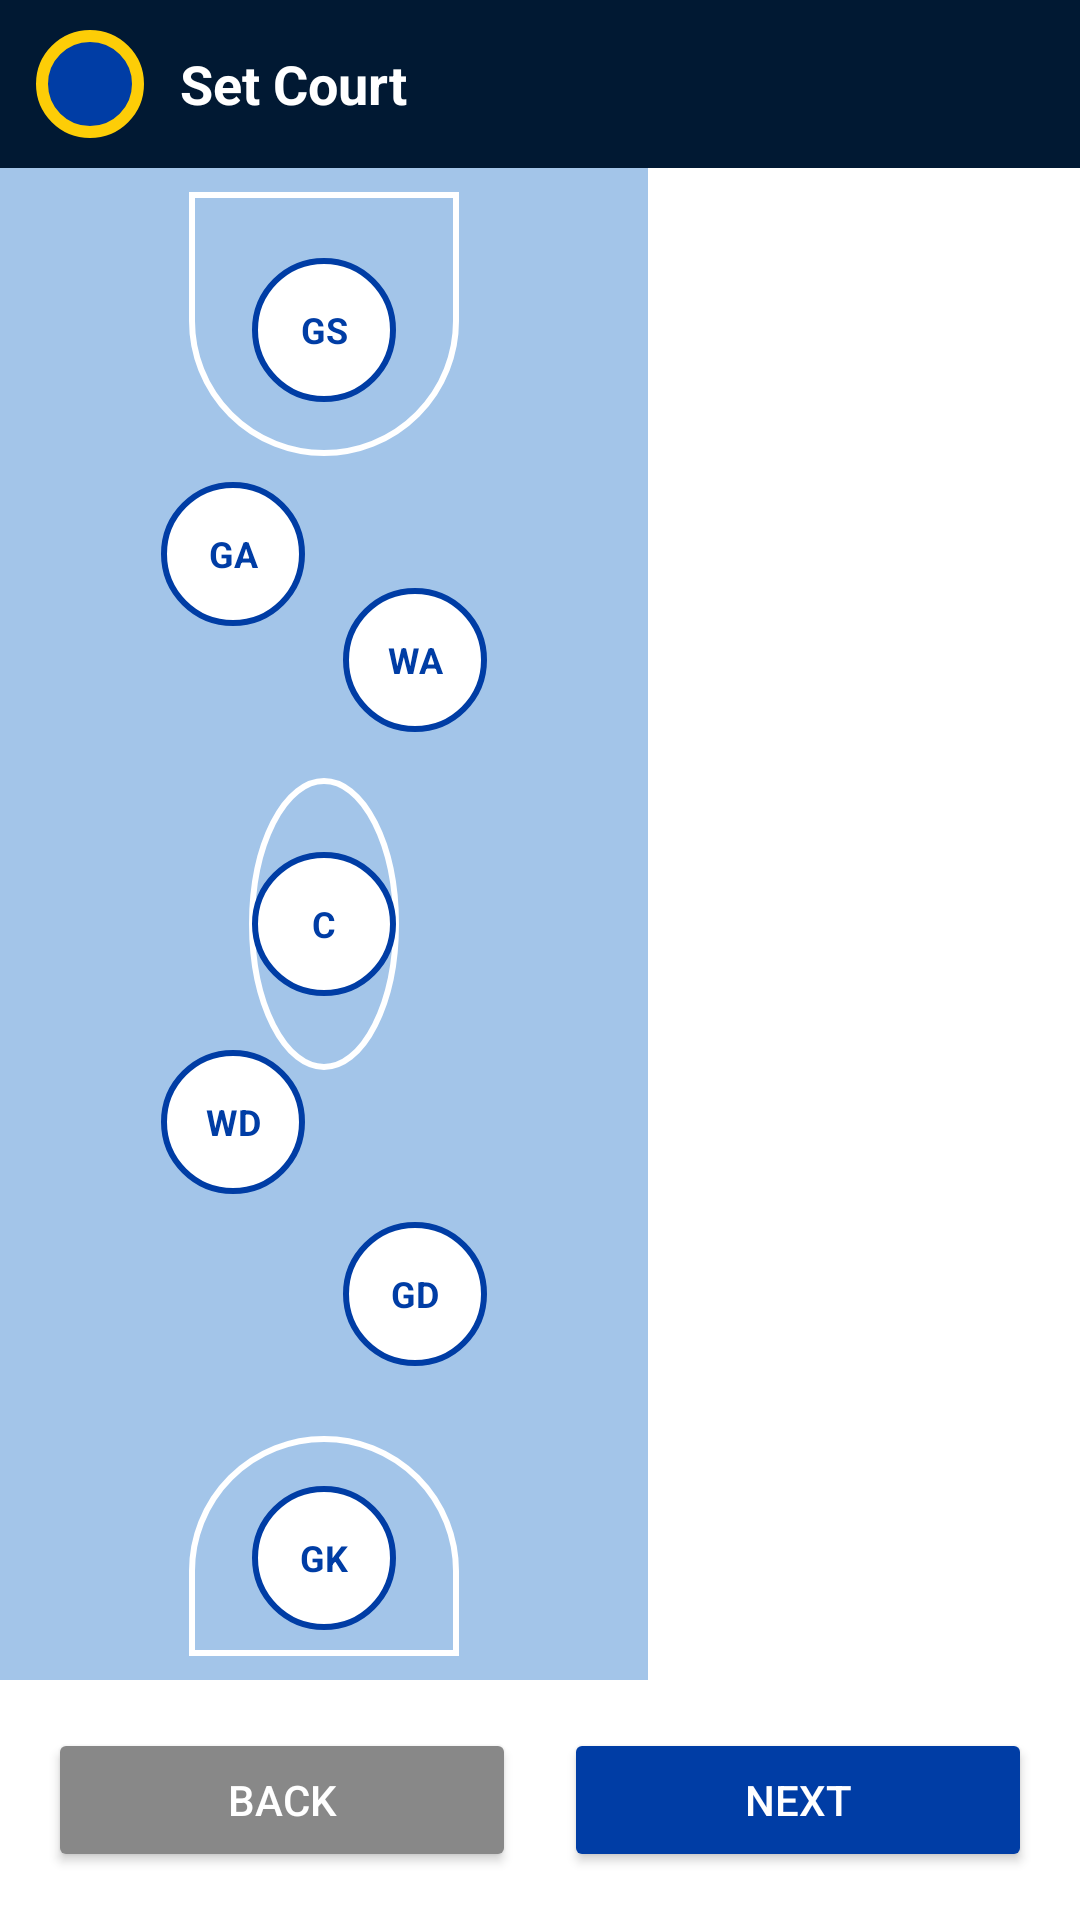

The Android layout XML behind this screen, and the referenced resources:
<!-- AndroidManifest.xml: activity theme Theme.NetBallApp -->
<!-- res/layout/activity_set_up_court.xml -->
<?xml version="1.0" encoding="utf-8"?>
<androidx.constraintlayout.widget.ConstraintLayout
    xmlns:android="http://schemas.android.com/apk/res/android"
    xmlns:app="http://schemas.android.com/apk/res-auto"
    xmlns:tools="http://schemas.android.com/tools"
    android:layout_width="match_parent"
    android:layout_height="match_parent"
    android:background="@android:color/darker_gray">

    <LinearLayout
        android:id="@+id/topBar"
        android:layout_width="0dp"
        android:layout_height="56dp"
        android:background="#011933"
        android:orientation="horizontal"
        android:paddingHorizontal="12dp"
        android:gravity="center_vertical"
        app:layout_constraintTop_toTopOf="parent"
        app:layout_constraintStart_toStartOf="parent"
        app:layout_constraintEnd_toEndOf="parent">

        <ImageView
            android:layout_width="36dp"
            android:layout_height="36dp"
            android:background="@drawable/circle_bg"
            android:src="@drawable/ic_launcher_foreground"
            android:padding="6dp"
            android:contentDescription="Profile"
            app:tint="@android:color/white" />

        <TextView
            android:layout_width="0dp"
            android:layout_height="wrap_content"
            android:layout_weight="1"
            android:text="Set Court"
            android:textColor="@android:color/white"
            android:textSize="18sp"
            android:paddingStart="12dp"
            android:textStyle="bold" />
    </LinearLayout>

    <androidx.constraintlayout.widget.ConstraintLayout
        android:id="@+id/contentContainer"
        android:layout_width="0dp"
        android:layout_height="0dp"
        app:layout_constraintTop_toBottomOf="@id/topBar"
        app:layout_constraintBottom_toTopOf="@+id/buttonGroup"
        app:layout_constraintStart_toStartOf="parent"
        app:layout_constraintEnd_toEndOf="parent">


        <androidx.constraintlayout.widget.ConstraintLayout
            android:id="@+id/court"
            android:layout_width="0dp"
            android:layout_height="0dp"
            android:background="#a3c5e9"
            android:padding="8dp"
            app:layout_constrainedHeight="true"
            app:layout_constraintBottom_toBottomOf="parent"
            app:layout_constraintEnd_toStartOf="@id/lstPlayers"
            app:layout_constraintStart_toStartOf="parent"
            app:layout_constraintTop_toTopOf="parent"
            app:layout_constraintVertical_bias="0.5"
            app:layout_constraintWidth_percent="0.6">

            
            <View
                android:layout_width="0dp"
                android:layout_height="0dp"
                android:background="@drawable/circle_white_border"
                app:layout_constraintBottom_toBottomOf="parent"
                app:layout_constraintEnd_toEndOf="parent"
                app:layout_constraintHeight_percent="0.20"
            app:layout_constraintStart_toStartOf="parent"
            app:layout_constraintTop_toTopOf="parent"
            app:layout_constraintWidth_percent="0.25" />

            
            <View
                android:layout_width="0dp"
                android:layout_height="0dp"
                android:background="@drawable/half_circle_top"
                app:layout_constraintEnd_toEndOf="parent"
                app:layout_constraintHeight_percent="0.18"
            app:layout_constraintStart_toStartOf="parent"
            app:layout_constraintTop_toTopOf="parent"
            app:layout_constraintWidth_percent="0.45" />

            
            <View
                android:layout_width="0dp"
                android:layout_height="0dp"
                android:background="@drawable/half_circle_bottom"
                app:layout_constraintBottom_toBottomOf="parent"
                app:layout_constraintEnd_toEndOf="parent"
                app:layout_constraintHeight_percent="0.15"
            app:layout_constraintStart_toStartOf="parent"
            app:layout_constraintWidth_percent="0.45" />

            
            <TextView
                android:id="@+id/posGS"
                style="@style/PlayerPosition"
                android:clickable="true"
                android:gravity="center"
                android:padding="8dp"
                android:text="GS"
                android:textSize="12sp"
                app:layout_constraintBottom_toBottomOf="parent"
                app:layout_constraintEnd_toEndOf="parent"
                app:layout_constraintHorizontal_bias="0.5"
                app:layout_constraintStart_toStartOf="parent"
                app:layout_constraintTop_toTopOf="parent"
                app:layout_constraintVertical_bias="0.05" />

            <TextView
                android:id="@+id/posGA"
                style="@style/PlayerPosition"
                android:clickable="true"
                android:gravity="center"
                android:padding="6dp"
                android:text="GA"
                android:textSize="12sp"
                app:layout_constraintBottom_toBottomOf="parent"
                app:layout_constraintEnd_toEndOf="parent"
                app:layout_constraintHorizontal_bias="0.3"
                app:layout_constraintStart_toStartOf="parent"
                app:layout_constraintTop_toTopOf="parent"
                app:layout_constraintVertical_bias="0.22" />

            <TextView
                android:id="@+id/posWA"
                style="@style/PlayerPosition"
                android:clickable="true"
                android:gravity="center"
                android:padding="6dp"
                android:text="WA"
                android:textSize="12sp"
                app:layout_constraintBottom_toBottomOf="parent"
                app:layout_constraintEnd_toEndOf="parent"
                app:layout_constraintHorizontal_bias="0.7"
                app:layout_constraintStart_toStartOf="parent"
                app:layout_constraintTop_toTopOf="parent"
                app:layout_constraintVertical_bias="0.30" />

            <TextView
                android:id="@+id/posC"
                style="@style/PlayerPosition"
                android:clickable="true"
                android:gravity="center"
                android:padding="8dp"
                android:text="C"
                android:textSize="12sp"
                app:layout_constraintBottom_toBottomOf="parent"
                app:layout_constraintEnd_toEndOf="parent"
                app:layout_constraintHorizontal_bias="0.5"
                app:layout_constraintStart_toStartOf="parent"
                app:layout_constraintTop_toTopOf="parent"
                app:layout_constraintVertical_bias="0.50" />

            <TextView
                android:id="@+id/posWD"
                style="@style/PlayerPosition"
                android:clickable="true"
                android:gravity="center"
                android:padding="6dp"
                android:text="WD"
                android:textSize="12sp"
                app:layout_constraintBottom_toBottomOf="parent"
                app:layout_constraintEnd_toEndOf="parent"
                app:layout_constraintHorizontal_bias="0.3"
                app:layout_constraintStart_toStartOf="parent"
                app:layout_constraintTop_toTopOf="parent"
                app:layout_constraintVertical_bias="0.65" />

            <TextView
                android:id="@+id/posGD"
                style="@style/PlayerPosition"
                android:clickable="true"
                android:gravity="center"
                android:padding="6dp"
                android:text="GD"
                android:textSize="12sp"
                app:layout_constraintBottom_toBottomOf="parent"
                app:layout_constraintEnd_toEndOf="parent"
                app:layout_constraintHorizontal_bias="0.7"
                app:layout_constraintStart_toStartOf="parent"
                app:layout_constraintTop_toTopOf="parent"
                app:layout_constraintVertical_bias="0.78" />

            <TextView
                android:id="@+id/posGK"
                style="@style/PlayerPosition"
                android:clickable="true"
                android:gravity="center"
                android:padding="8dp"
                android:text="GK"
                android:textSize="12sp"
                app:layout_constraintBottom_toBottomOf="parent"
                app:layout_constraintEnd_toEndOf="parent"
                app:layout_constraintHorizontal_bias="0.5"
                app:layout_constraintStart_toStartOf="parent"
                app:layout_constraintTop_toTopOf="parent"
                app:layout_constraintVertical_bias="0.98" />

        </androidx.constraintlayout.widget.ConstraintLayout>


        <androidx.recyclerview.widget.RecyclerView
            android:id="@+id/lstPlayers"
            android:layout_width="0dp"
            android:layout_height="0dp"
            android:background="#ffffff"
            android:divider="#cccccc"
            android:dividerHeight="1dp"
            app:layout_constraintBottom_toBottomOf="parent"
            app:layout_constraintEnd_toEndOf="parent"
            app:layout_constraintStart_toEndOf="@id/court"
            app:layout_constraintTop_toTopOf="parent" />
    </androidx.constraintlayout.widget.ConstraintLayout>

    <LinearLayout
        android:id="@+id/buttonGroup"
        android:layout_width="0dp"
        android:layout_height="wrap_content"
        android:orientation="horizontal"
        android:padding="16dp"
        android:background="@android:color/white"
        app:layout_constraintBottom_toBottomOf="parent"
        app:layout_constraintStart_toStartOf="parent"
        app:layout_constraintEnd_toEndOf="parent">

        <Button
            android:id="@+id/btnBack"
            android:layout_width="0dp"
            android:layout_height="wrap_content"
            android:layout_weight="1"
            android:backgroundTint="#888888"
            android:onClick="onBackClicked"
            android:text="BACK"
            android:textColor="@android:color/white" />

        <Button
            android:id="@+id/btnNext"
            android:layout_width="0dp"
            android:layout_height="wrap_content"
            android:layout_marginStart="16dp"
            android:layout_weight="1"
            android:backgroundTint="#003da5"
            android:onClick="onNextClicked"
            android:text="NEXT"
            android:textColor="@android:color/white" />
    </LinearLayout>

</androidx.constraintlayout.widget.ConstraintLayout>
<!-- resources referenced by this layout -->
<resources>
  <!-- drawable circle_bg (drawable) -->
  <shape xmlns:android="http://schemas.android.com/apk/res/android"
      android:shape="oval">
      <solid android:color="#003da5"/>
      <stroke android:width="4dp" android:color="#fdcd07"/>
  </shape>
  <!-- drawable circle_white_border (drawable) -->
  <?xml version="1.0" encoding="utf-8"?>
  <shape xmlns:android="http://schemas.android.com/apk/res/android"
      android:shape="oval">
      <solid android:color="@android:color/transparent"/>
      <stroke
          android:width="2dp"
          android:color="@android:color/white" />
  </shape>
  <!-- drawable half_circle_bottom (drawable) -->
  <?xml version="1.0" encoding="utf-8"?>
  <shape xmlns:android="http://schemas.android.com/apk/res/android"
      android:shape="rectangle">
      <solid android:color="@android:color/transparent" />
      <size android:width="120dp" android:height="60dp" />
      <corners android:topLeftRadius="60dp" android:topRightRadius="60dp" />
      <stroke android:width="2dp" android:color="@android:color/white"/>
  </shape>
  <!-- drawable half_circle_top (drawable) -->
  <?xml version="1.0" encoding="utf-8"?>
      <shape xmlns:android="http://schemas.android.com/apk/res/android"
      android:shape="rectangle">
      <solid android:color="@android:color/transparent" />
      <size android:width="160dp" android:height="80dp" />
      <corners android:bottomLeftRadius="80dp" android:bottomRightRadius="80dp" />
      <stroke android:width="2dp" android:color="@android:color/white"/>
      </shape>
  <style name="PlayerPosition">
          <item name="android:layout_width">48dp</item>
          <item name="android:layout_height">48dp</item>
          <item name="android:gravity">center</item>
          <item name="android:textStyle">bold</item>
          <item name="android:textColor">#003da5</item>
          <item name="android:background">@drawable/player_circle</item>
      </style>
  <style name="Theme.NetBallApp" parent="Base.Theme.NetBallApp" />
  <!-- drawable player_circle (drawable) -->
  <?xml version="1.0" encoding="utf-8"?>
  <shape xmlns:android="http://schemas.android.com/apk/res/android"
      android:shape="oval">
      <solid android:color="@android:color/white"/>
      <stroke
          android:width="2dp"
          android:color="#003da5" />
  </shape>
  <style name="Base.Theme.NetBallApp" parent="Theme.Material3.DayNight.NoActionBar">
          
          
      </style>
</resources>
